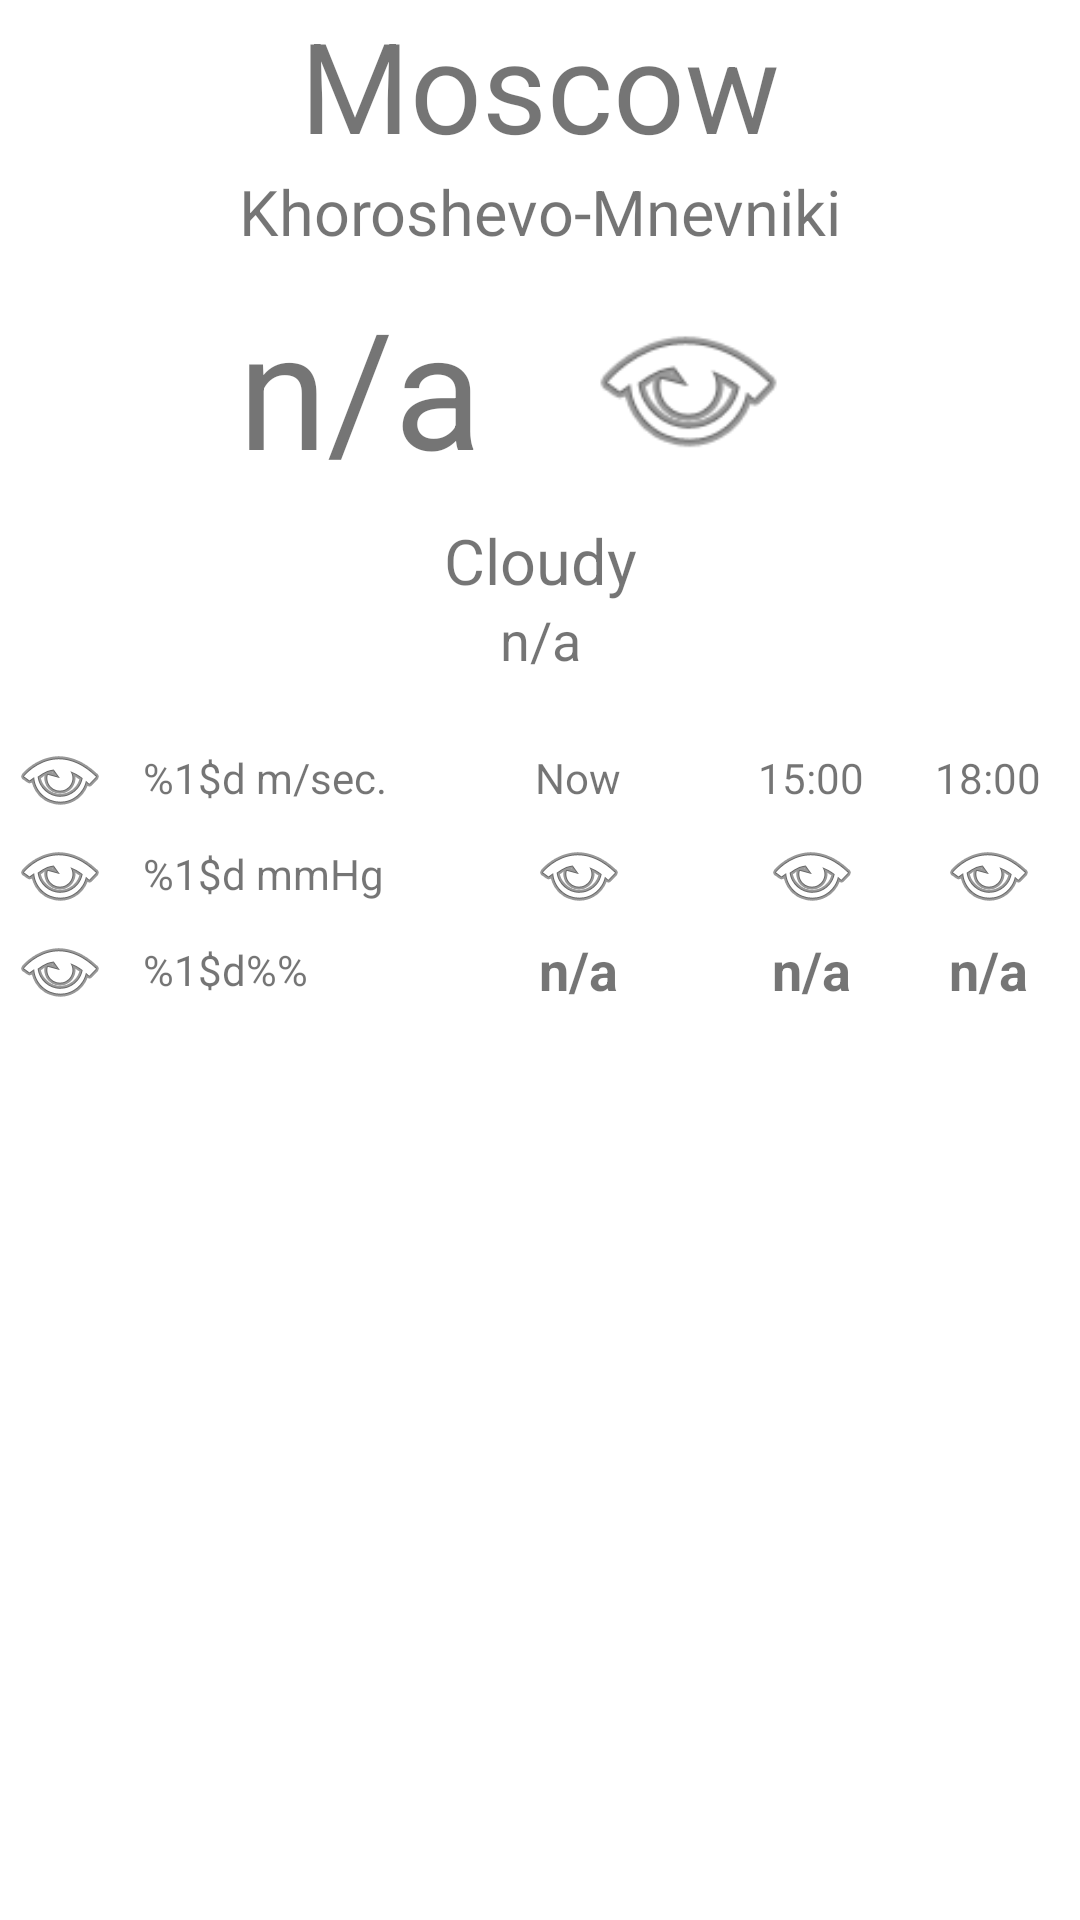

Android layout source for this screen:
<!-- AndroidManifest.xml: application theme AppTheme.NoActionBar -->
<!-- res/layout/fragment_town_weather_now.xml -->
<?xml version="1.0" encoding="utf-8"?>
<FrameLayout xmlns:android="http://schemas.android.com/apk/res/android"
    xmlns:app="http://schemas.android.com/apk/res-auto"
    xmlns:tools="http://schemas.android.com/tools"
    android:layout_width="match_parent"
    android:layout_height="match_parent"
    tools:context=".fragmentWeatherToday">

    <android.support.constraint.ConstraintLayout
        android:id="@+id/upperPart"
        android:layout_width="match_parent"
        android:layout_height="wrap_content"
        app:layout_constraintTop_toBottomOf="@id/fragmentToday">

        <TextView
            android:id="@+id/textViewTown"
            android:layout_width="wrap_content"
            android:layout_height="wrap_content"
            android:text="@string/town"
            android:textSize="42sp"
            app:layout_constraintBottom_toTopOf="@id/textViewSite"
            app:layout_constraintEnd_toEndOf="parent"
            app:layout_constraintHorizontal_bias="0.5"
            app:layout_constraintStart_toStartOf="parent"
            app:layout_constraintTop_toTopOf="parent"
            app:layout_constraintVertical_bias="0"
            app:layout_constraintVertical_chainStyle="packed" />

        <TextView
            android:id="@+id/textViewSite"
            android:layout_width="wrap_content"
            android:layout_height="wrap_content"
            android:text="@string/site"
            android:textSize="21sp"
            app:layout_constraintBottom_toTopOf="@id/weatherNow"
            app:layout_constraintEnd_toEndOf="parent"
            app:layout_constraintHorizontal_bias="0.5"
            app:layout_constraintStart_toStartOf="parent"
            app:layout_constraintTop_toBottomOf="@id/textViewTown" />

        <LinearLayout
            android:id="@+id/weatherNow"
            android:layout_width="match_parent"
            android:layout_height="wrap_content"
            android:orientation="horizontal"
            android:layout_marginTop="8dp"
            app:layout_constraintBottom_toTopOf="@id/conditions"
            app:layout_constraintEnd_toEndOf="parent"
            app:layout_constraintHorizontal_bias="0.5"
            app:layout_constraintStart_toStartOf="parent"
            app:layout_constraintTop_toBottomOf="@id/textViewSite">

            <View
                android:layout_width="10dp"
                android:layout_height="match_parent"
                android:layout_weight="1" />

            <TextView
                android:id="@+id/currentTemperature"
                android:layout_width="wrap_content"
                android:layout_height="wrap_content"
                android:layout_weight="0"
                android:text="@string/not_available"
                android:textAlignment="center"
                android:textSize="54sp" />

            <ImageView
                android:id="@+id/cloudImage"
                android:layout_width="wrap_content"
                android:layout_height="match_parent"
                android:layout_weight="1"
                android:layout_marginStart="18dp"
                android:contentDescription="@string/condition_image"
                android:adjustViewBounds="true"
                app:srcCompat="@android:drawable/ic_menu_view" />

            <View
                android:layout_width="10dp"
                android:layout_height="match_parent"
                android:layout_weight="1" />
        </LinearLayout>

        <TextView
            android:id="@+id/conditions"
            android:layout_width="wrap_content"
            android:layout_height="wrap_content"
            android:layout_marginTop="8dp"
            android:text="@string/cloudy"
            android:textSize="21sp"
            app:layout_constraintBottom_toTopOf="@id/feelsLike"
            app:layout_constraintEnd_toEndOf="parent"
            app:layout_constraintHorizontal_bias="0.5"
            app:layout_constraintStart_toStartOf="parent"
            app:layout_constraintTop_toBottomOf="@id/weatherNow" />

        <TextView
            android:id="@+id/feelsLike"
            android:layout_width="wrap_content"
            android:layout_height="wrap_content"
            android:text="@string/not_available"
            android:textSize="18sp"
            app:layout_constraintBottom_toBottomOf="parent"
            app:layout_constraintEnd_toEndOf="parent"
            app:layout_constraintHorizontal_bias="0.5"
            app:layout_constraintStart_toStartOf="parent"
            app:layout_constraintTop_toBottomOf="@id/conditions"
            app:layout_constraintVertical_bias="1.0" />

        <TableLayout
            android:id="@+id/todayTable"
            android:layout_width="match_parent"
            android:layout_height="wrap_content"
            android:layout_marginTop="18dp"
            android:stretchColumns="*"
            app:layout_constraintTop_toBottomOf="@id/feelsLike">

            <TableRow
                android:layout_width="wrap_content"
                android:layout_height="match_parent">

                <ImageView
                    android:layout_width="wrap_content"
                    android:layout_height="match_parent"
                    android:contentDescription="@string/wind"
                    app:srcCompat="@android:drawable/ic_menu_view" />

                <TextView
                    android:id="@+id/windSpeed"
                    android:layout_width="match_parent"
                    android:layout_height="match_parent"
                    android:gravity="center_vertical"
                    android:paddingStart="8dp"
                    android:paddingEnd="8dp"
                    android:text="@string/windSpeed" />

                <TextView
                    android:layout_width="match_parent"
                    android:layout_height="match_parent"
                    android:gravity="center"
                    android:paddingStart="30dp"
                    android:paddingEnd="30dp"
                    android:text="@string/now" />

                <TextView
                    android:layout_width="match_parent"
                    android:layout_height="match_parent"
                    android:gravity="center"
                    android:paddingStart="8dp"
                    android:paddingEnd="8dp"
                    android:text="15:00" />

                <TextView
                    android:layout_width="match_parent"
                    android:layout_height="match_parent"
                    android:gravity="center"
                    android:paddingStart="8dp"
                    android:paddingEnd="8dp"
                    android:text="18:00" />

            </TableRow>

            <TableRow
                android:layout_width="wrap_content"
                android:layout_height="match_parent">

                <ImageView
                    android:layout_width="wrap_content"
                    android:layout_height="match_parent"
                    android:contentDescription="@string/wind"
                    app:srcCompat="@android:drawable/ic_menu_view" />

                <TextView
                    android:id="@+id/pressureValue"
                    android:layout_width="match_parent"
                    android:layout_height="match_parent"
                    android:gravity="center_vertical"
                    android:paddingStart="8dp"
                    android:paddingEnd="8dp"
                    android:text="@string/pressureValue" />

                <ImageView
                    android:layout_width="wrap_content"
                    android:layout_height="match_parent"
                    android:contentDescription="@string/wind"
                    app:srcCompat="@android:drawable/ic_menu_view" />

                <ImageView
                    android:layout_width="wrap_content"
                    android:layout_height="match_parent"
                    android:contentDescription="@string/wind"
                    app:srcCompat="@android:drawable/ic_menu_view" />

                <ImageView
                    android:layout_width="wrap_content"
                    android:layout_height="match_parent"
                    android:contentDescription="@string/wind"
                    app:srcCompat="@android:drawable/ic_menu_view" />

            </TableRow>

            <TableRow
                android:layout_width="wrap_content"
                android:layout_height="match_parent">

                <ImageView
                    android:layout_width="wrap_content"
                    android:layout_height="match_parent"
                    android:contentDescription="@string/wind"
                    app:srcCompat="@android:drawable/ic_menu_view" />

                <TextView
                    android:id="@+id/humidityValue"
                    android:layout_width="match_parent"
                    android:layout_height="match_parent"
                    android:gravity="center_vertical"
                    android:paddingStart="8dp"
                    android:paddingEnd="8dp"
                    android:text="@string/humidityValue" />

                <TextView
                    android:id="@+id/tempNow"
                    android:layout_width="match_parent"
                    android:layout_height="match_parent"
                    android:gravity="center"
                    android:paddingStart="30dp"
                    android:paddingEnd="30dp"
                    android:text="@string/not_available"
                    android:textSize="18sp"
                    android:textStyle="bold" />

                <TextView
                    android:id="@+id/tempNext3H"
                    android:layout_width="match_parent"
                    android:layout_height="match_parent"
                    android:gravity="center"
                    android:text="@string/not_available"
                    android:textSize="18sp"
                    android:textStyle="bold" />

                <TextView
                    android:id="@+id/tempNext6H"
                    android:layout_width="match_parent"
                    android:layout_height="match_parent"
                    android:gravity="center"
                    android:text="@string/not_available"
                    android:textSize="18sp"
                    android:textStyle="bold" />

            </TableRow>
        </TableLayout>

    </android.support.constraint.ConstraintLayout>

</FrameLayout>
<!-- resources referenced by this layout -->
<resources>
  <string name="cloudy">Cloudy</string>
  <string name="condition_image">Condition image</string>
  <string name="humidityValue">"%1$d%%"</string>
  <string name="not_available">n/a</string>
  <string name="now">Now</string>
  <string name="pressureValue">%1$d mmHg</string>
  <string name="site">Khoroshevo-Mnevniki</string>
  <string name="town">Moscow</string>
  <string name="wind">Wind</string>
  <string name="windSpeed">"%1$d m/sec."</string>
  <style name="AppTheme.NoActionBar">
          <item name="windowActionBar">false</item>
          <item name="windowNoTitle">true</item>
      </style>
</resources>
